4-way image classification set "dataset" from GitHub (Jaimin09/CNN---Image-Classification); label vocabulary: cat, cats, dog, dogs.

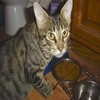
Label: cats

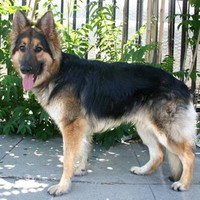
Label: dog

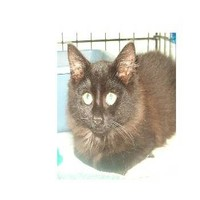
Label: cat

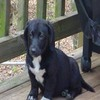
Label: dogs

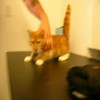
Label: cats

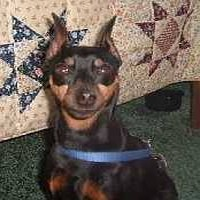
Label: dog
